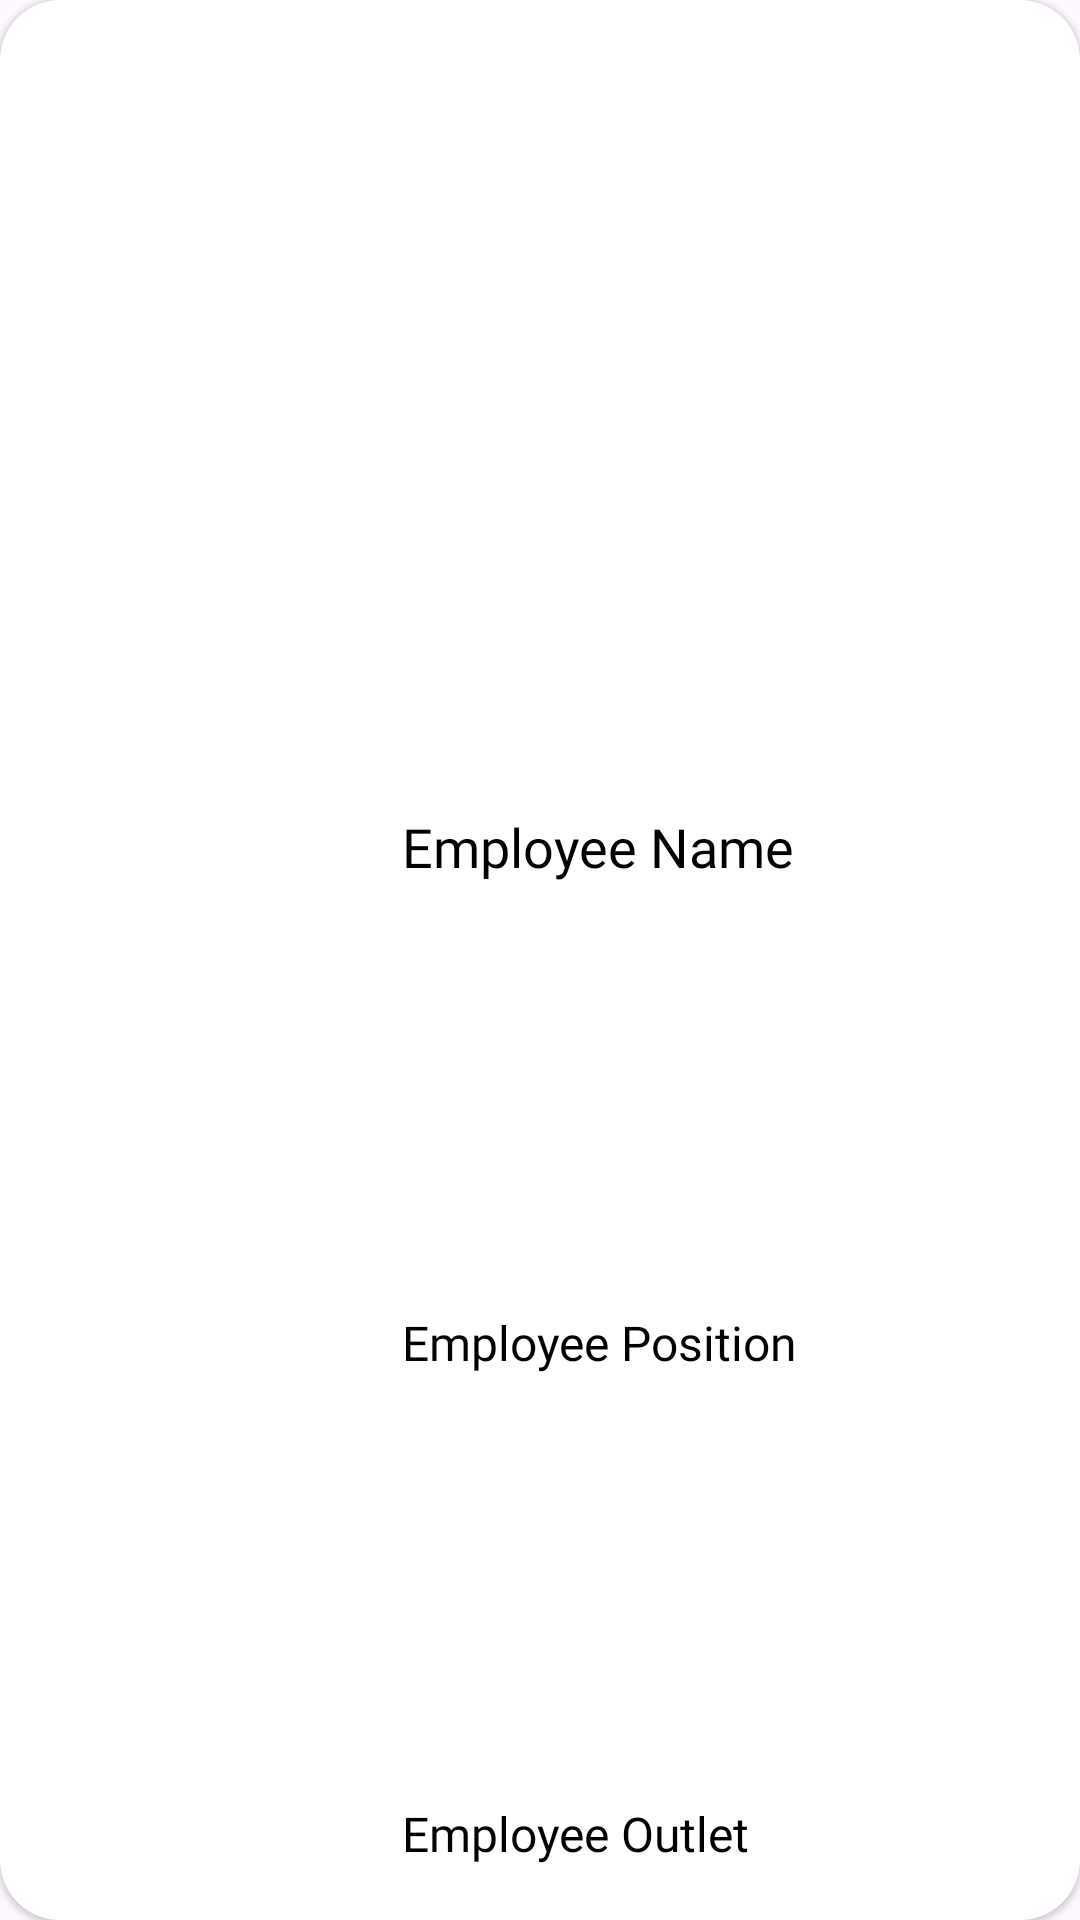

Reconstruct the res/layout file that produces this screen, plus the resources it refers to.
<!-- AndroidManifest.xml: application theme Theme.POS -->
<!-- res/layout/layout_item_employee.xml -->
<?xml version="1.0" encoding="utf-8"?>
<androidx.constraintlayout.widget.ConstraintLayout xmlns:android="http://schemas.android.com/apk/res/android"
    xmlns:app="http://schemas.android.com/apk/res-auto"
    xmlns:tools="http://schemas.android.com/tools"
    android:id="@+id/list_employee"
    android:layout_width="match_parent"
    android:layout_height="wrap_content"
    android:background="@drawable/shape_background_rounded_white"
    android:elevation="1dp"
    android:layout_marginHorizontal="8dp"
    android:layout_marginBottom="8dp"
    android:padding="18dp">

    <ImageView
        android:id="@+id/employee_poto"
        android:layout_width="100dp"
        android:layout_height="100dp"
        android:background="@drawable/shape_background_rounded_white"
        android:src="@drawable/avatar_face_man"
        app:layout_constraintBottom_toBottomOf="parent"
        app:layout_constraintStart_toStartOf="parent"
        app:layout_constraintTop_toTopOf="parent"
        android:contentDescription="Photo Employee" />

    <TextView
        android:id="@+id/employee_name"
        android:layout_width="0dp"
        android:layout_height="wrap_content"
        android:layout_marginStart="16dp"
        android:layout_marginEnd="16dp"
        android:fontFamily="@font/roboto"
        android:singleLine="true"
        android:text="Employee Name"
        android:textColor="@color/black"
        android:textSize="18sp"
        app:layout_constraintEnd_toStartOf="@+id/linearLayout2"
        app:layout_constraintStart_toEndOf="@+id/employee_poto"
        app:layout_constraintTop_toTopOf="@+id/employee_poto" />

    <TextView
        android:id="@+id/employee_position"
        android:layout_width="0dp"
        android:layout_height="wrap_content"
        android:fontFamily="@font/roboto"
        android:text="Employee Position"
        android:textColor="@color/black"
        android:textSize="16sp"
        app:layout_constraintBottom_toTopOf="@+id/employee_outlet"
        app:layout_constraintEnd_toEndOf="@+id/employee_name"
        app:layout_constraintStart_toStartOf="@+id/employee_name"
        app:layout_constraintTop_toBottomOf="@+id/employee_name"
        />

    <TextView
        android:id="@+id/employee_outlet"
        android:layout_width="0dp"
        android:layout_height="wrap_content"
        android:fontFamily="@font/roboto"
        android:text="Employee Outlet"
        android:textColor="@color/black"
        android:textSize="16sp"
        app:layout_constraintBottom_toBottomOf="parent"
        app:layout_constraintEnd_toEndOf="@+id/employee_position"
        app:layout_constraintStart_toStartOf="@+id/employee_name" />

    <LinearLayout

        android:id="@+id/linearLayout2"
        android:layout_width="0dp"
        android:layout_height="wrap_content"
        android:orientation="horizontal"
        app:layout_constraintBottom_toBottomOf="parent"
        app:layout_constraintEnd_toEndOf="parent"
        app:layout_constraintStart_toStartOf="@+id/guideline"
        app:layout_constraintTop_toTopOf="parent">

        <ImageView
            android:id="@+id/employee_telpon"
            android:layout_width="24dp"
            android:layout_height="24dp"
            android:layout_margin="8dp"
            android:layout_weight="1"
            android:src="@drawable/ic_telpon"
            android:contentDescription="Telpon" />

        <ImageView
            android:id="@+id/employee_email"
            android:layout_width="24dp"
            android:layout_height="24dp"
            android:layout_margin="8dp"
            android:layout_weight="1"
            android:src="@drawable/ic_email"
            android:contentDescription="email" />

        <ImageView
            android:id="@+id/employee_whatsapp"
            android:layout_width="24dp"
            android:layout_height="24dp"
            android:layout_margin="8dp"
            android:layout_weight="1"
            android:src="@drawable/ic_whatsapp"
            android:contentDescription="whatsapp" />

    </LinearLayout>

    <androidx.constraintlayout.widget.Guideline
        android:id="@+id/guideline"
        android:layout_width="wrap_content"
        android:layout_height="wrap_content"
        android:orientation="vertical"
        app:layout_constraintGuide_begin="733dp" />
</androidx.constraintlayout.widget.ConstraintLayout>
<!-- resources referenced by this layout -->
<resources>
  <color name="black">#FF000000</color>
  <!-- drawable ic_email (drawable) -->
  <vector xmlns:android="http://schemas.android.com/apk/res/android"
      android:width="36dp"
      android:height="36dp"
      android:viewportWidth="36"
      android:viewportHeight="36">
    <path
        android:pathData="M6,30C5.175,30 4.469,29.706 3.881,29.118C3.293,28.53 2.999,27.824 3,27V9C3,8.175 3.294,7.469 3.882,6.88C4.47,6.293 5.176,5.999 6,6H30C30.825,6 31.531,6.294 32.119,6.882C32.708,7.47 33.001,8.176 33,9V27C33,27.825 32.706,28.531 32.118,29.119C31.53,29.708 30.824,30.001 30,30H6ZM18,19.5L6,12V27H30V12L18,19.5ZM18,16.5L30,9H6L18,16.5ZM6,12V9V27V12Z"
        android:fillColor="#000000"/>
  </vector>
  <!-- drawable ic_telpon (drawable) -->
  <vector xmlns:android="http://schemas.android.com/apk/res/android"
      android:width="34dp"
      android:height="36dp"
      android:viewportWidth="34"
      android:viewportHeight="36">
    <path
        android:pathData="M28.263,31.5H29.75V22.688L22.667,21.15L18.558,25.5C17.614,24.925 16.734,24.306 15.919,23.643C15.104,22.98 14.355,22.287 13.671,21.563C12.939,20.813 12.254,20 11.617,19.125C10.979,18.25 10.401,17.325 9.881,16.35L13.919,12.038L12.608,4.5H4.25V6.075C4.25,9.225 4.887,12.325 6.162,15.375C7.438,18.425 9.256,21.2 11.617,23.7C13.978,26.2 16.605,28.125 19.498,29.475C22.39,30.825 25.312,31.5 28.263,31.5Z"
        android:fillColor="#000000"/>
  </vector>
  <!-- drawable ic_whatsapp (drawable) -->
  <vector xmlns:android="http://schemas.android.com/apk/res/android"
      android:width="36dp"
      android:height="36dp"
      android:viewportWidth="36"
      android:viewportHeight="36">
    <path
        android:pathData="M18.06,3C9.87,3 3.195,9.675 3.195,17.865C3.195,20.49 3.885,23.04 5.175,25.29L3.075,33L10.95,30.93C13.125,32.115 15.57,32.745 18.06,32.745C26.25,32.745 32.925,26.07 32.925,17.88C32.925,13.905 31.38,10.17 28.575,7.365C27.2,5.976 25.562,4.875 23.756,4.125C21.951,3.376 20.015,2.993 18.06,3ZM18.075,5.505C21.375,5.505 24.465,6.795 26.805,9.135C27.953,10.283 28.864,11.647 29.484,13.147C30.104,14.648 30.423,16.256 30.42,17.88C30.42,24.69 24.87,30.225 18.06,30.225C15.84,30.225 13.665,29.64 11.775,28.5L11.325,28.245L6.645,29.475L7.89,24.915L7.59,24.435C6.351,22.468 5.695,20.19 5.7,17.865C5.715,11.055 11.25,5.505 18.075,5.505ZM12.795,10.995C12.555,10.995 12.15,11.085 11.805,11.46C11.475,11.835 10.5,12.75 10.5,14.565C10.5,16.395 11.835,18.15 12,18.405C12.21,18.66 14.64,22.41 18.375,24C19.26,24.405 19.95,24.63 20.49,24.795C21.375,25.08 22.185,25.035 22.83,24.945C23.55,24.84 25.02,24.045 25.335,23.175C25.65,22.305 25.65,21.57 25.56,21.405C25.455,21.255 25.215,21.165 24.84,21C24.465,20.79 22.635,19.89 22.305,19.77C21.96,19.65 21.75,19.59 21.465,19.95C21.225,20.325 20.505,21.165 20.295,21.405C20.07,21.66 19.86,21.69 19.5,21.51C19.11,21.315 17.91,20.925 16.5,19.665C15.39,18.675 14.655,17.46 14.43,17.085C14.25,16.725 14.415,16.5 14.595,16.335C14.76,16.17 15,15.9 15.15,15.675C15.345,15.465 15.405,15.3 15.525,15.06C15.645,14.805 15.585,14.595 15.495,14.415C15.405,14.25 14.655,12.39 14.34,11.655C14.04,10.935 13.74,11.025 13.5,11.01C13.29,11.01 13.05,10.995 12.795,10.995Z"
        android:fillColor="#000000"/>
  </vector>
  <!-- drawable shape_background_rounded_white (drawable) -->
  <?xml version="1.0" encoding="utf-8"?>
  
  <shape xmlns:android="http://schemas.android.com/apk/res/android"
      android:shape="rectangle">
      <solid android:color="@color/white"/>
      <corners android:bottomLeftRadius="20dp"
          android:bottomRightRadius="20dp"
          android:topRightRadius="20dp"
          android:topLeftRadius="20dp"/>
  
  </shape>
  <style name="Theme.POS" parent="Base.Theme.POS" />
  <color name="white">#FFFFFFFF</color>
  <style name="Base.Theme.POS" parent="Theme.Material3.Light.NoActionBar">
          
          
      </style>
</resources>
